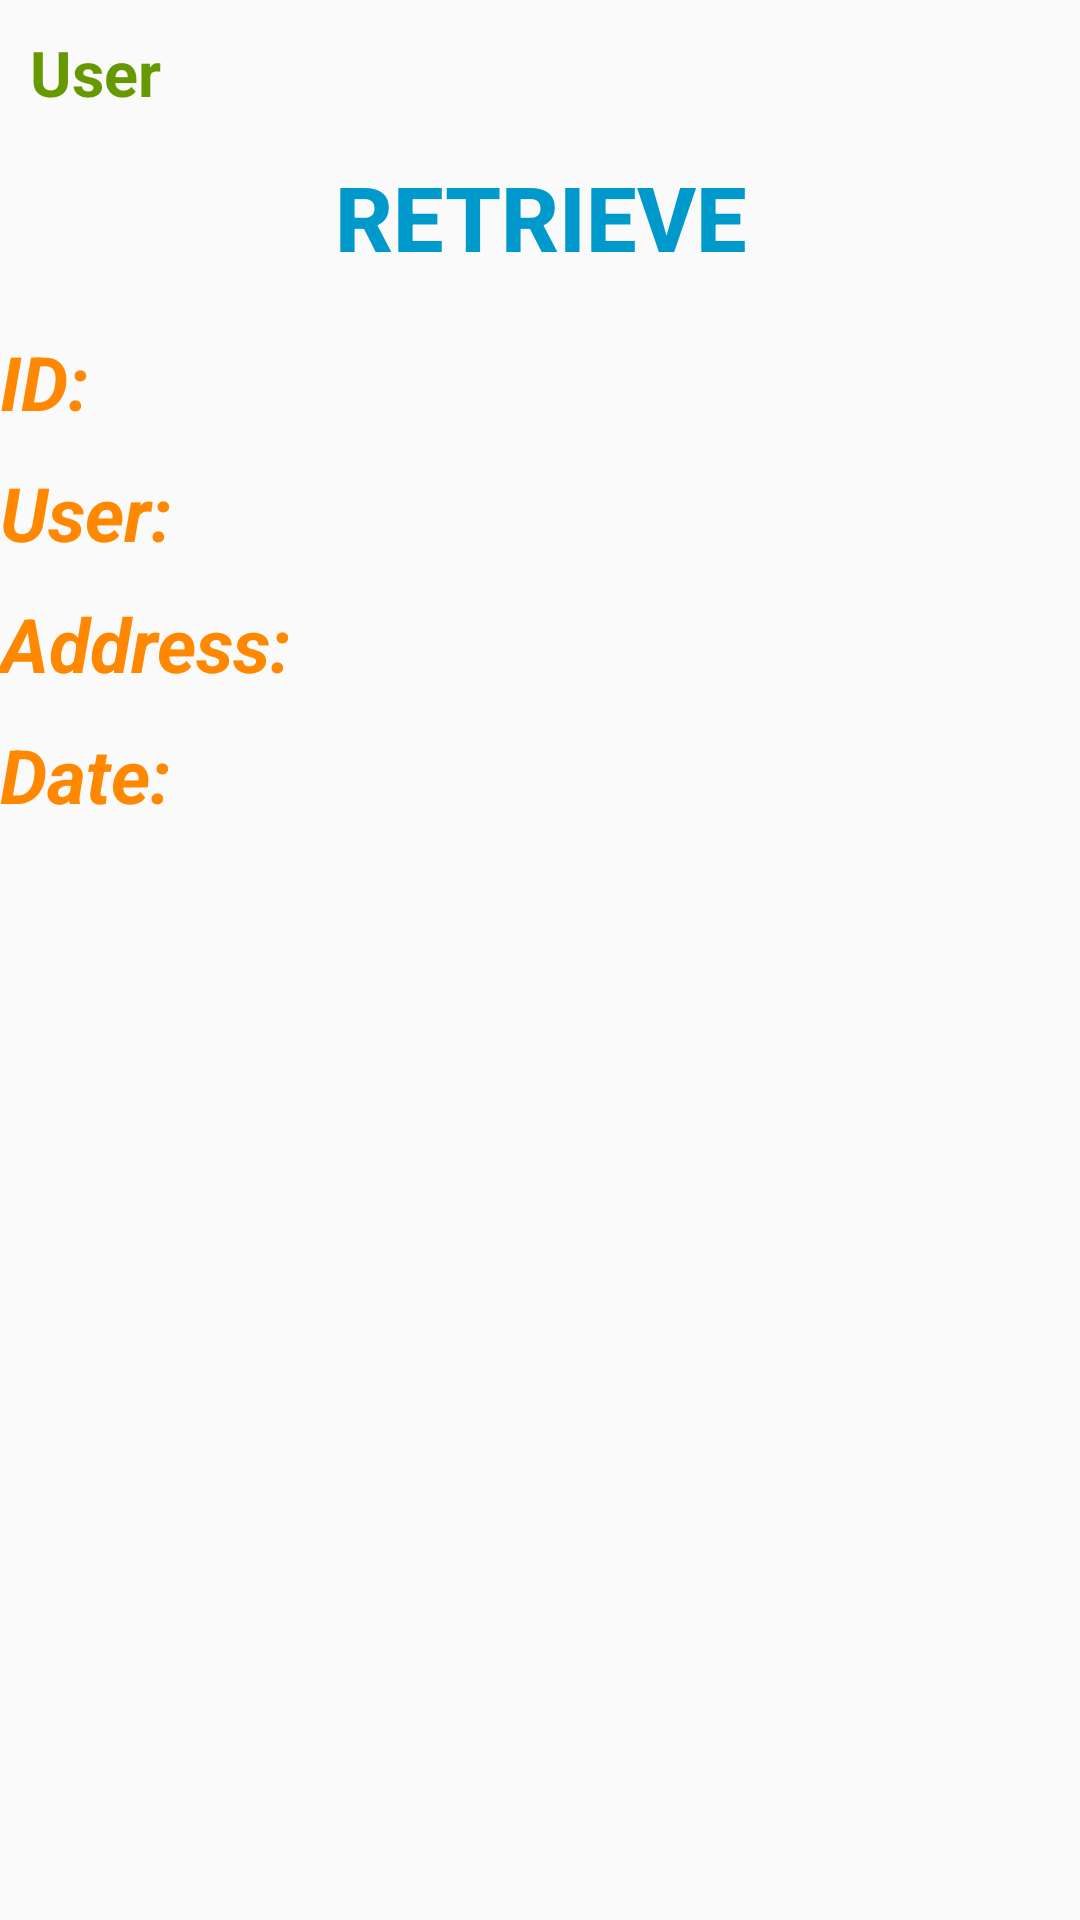

Layout XML and referenced resources for this Android screen:
<!-- AndroidManifest.xml: application theme Theme.IdealClean -->
<!-- res/layout/activity_history.xml -->
<?xml version="1.0" encoding="utf-8"?>
<RelativeLayout xmlns:android="http://schemas.android.com/apk/res/android"
    xmlns:app="http://schemas.android.com/apk/res-auto"
    xmlns:tools="http://schemas.android.com/tools"
    android:layout_width="match_parent"
    android:layout_height="match_parent"
    tools:context=".History">



    <LinearLayout
        android:layout_width="match_parent"
        android:layout_height="wrap_content"
        android:orientation="vertical">



        <TextView
            android:layout_width="wrap_content"
            android:layout_height="wrap_content"
            android:padding="10dp"
            android:id="@+id/usr"
            android:text="User"
            android:textColor="@android:color/holo_green_dark"
            android:textSize="21sp"
            android:textStyle="bold"
            android:textAppearance="@style/Base.TextAppearance.AppCompat.Large" />






        <Button
            android:id="@+id/backBtn"
            android:layout_width="match_parent"
            android:layout_height="wrap_content"
            android:layout_alignParentBottom="true"
            android:layout_marginTop="0dp"
            android:layout_marginBottom="14dp"

            android:background="@android:color/transparent"
            android:textColor="@android:color/holo_blue_dark"
            android:textSize="30sp"
            android:textStyle="bold"

            android:text="Retrieve" />


        <TextView
            android:layout_width="match_parent"
            android:layout_height="wrap_content"
            android:text="ID:"
            android:textAppearance="@style/Base.TextAppearance.AppCompat.Large"
            android:textColor="@android:color/holo_orange_dark"

            android:textSize="25sp"
            android:textStyle="bold|italic"
            android:id="@+id/txtid"
            android:layout_marginBottom="10dp"
            />
        <TextView
            android:layout_width="match_parent"
            android:layout_height="wrap_content"
            android:text="User:"
            android:textAppearance="@style/Base.TextAppearance.AppCompat.Large"
            android:textColor="@android:color/holo_orange_dark"

            android:textSize="25sp"
            android:textStyle="bold|italic"
            android:id="@+id/txuser"
            android:layout_marginBottom="10dp"
            />
        <TextView
            android:layout_width="match_parent"
            android:layout_height="wrap_content"
            android:text="Address:"
            android:textAppearance="@style/Base.TextAppearance.AppCompat.Large"
            android:textColor="@android:color/holo_orange_dark"

            android:textSize="25sp"
            android:textStyle="bold|italic"
            android:id="@+id/txaddress"
            android:layout_marginBottom="10dp"
            />
        <TextView
            android:layout_width="match_parent"
            android:layout_height="wrap_content"
            android:text="Date:"
            android:textAppearance="@style/Base.TextAppearance.AppCompat.Large"
            android:textColor="@android:color/holo_orange_dark"

            android:textSize="25sp"
            android:textStyle="bold|italic"
            android:id="@+id/txdate"
            android:layout_marginBottom="10dp"
            />
        <TextView
            android:layout_width="match_parent"
            android:layout_height="wrap_content"
            android:text=""
            android:textAppearance="@style/Base.TextAppearance.AppCompat.Large"
            android:textColor="@android:color/holo_orange_dark"

            android:textSize="25sp"
            android:textStyle="bold|italic"
            android:id="@+id/txtotal"
            android:layout_marginBottom="10dp"
            />


        <ProgressBar
            android:id="@+id/progress"
            android:layout_width="wrap_content"
            android:layout_height="wrap_content"
            android:visibility="gone"/>

    </LinearLayout>

</RelativeLayout>
<!-- resources referenced by this layout -->
<resources>
  <style name="Theme.IdealClean" parent="Theme.AppCompat.Light.NoActionBar">
          
          <item name="colorPrimary">@color/purple_500</item>
          <item name="colorPrimaryVariant">@color/purple_700</item>
          <item name="colorOnPrimary">@color/white</item>
          
          <item name="colorSecondary">@color/teal_200</item>
          <item name="colorSecondaryVariant">@color/teal_700</item>
          <item name="colorOnSecondary">@color/black</item>
          
          <item name="android:statusBarColor" tools:targetApi="l">?attr/colorPrimaryVariant</item>
          
  
          <item name="colorPrimary">@color/colorPrimary</item>
          <item name="colorPrimaryDark">@color/colorPrimaryDark</item>
          <item name="colorAccent">@color/colorAccent</item>
  
      </style>
  <!-- not gathered from this repository: default colours our renderer supplied (Android Studio template values) -->
  <color name="purple_500">#FF6200EE</color>
  <color name="purple_700">#FF3700B3</color>
  <color name="teal_200">#FF03DAC5</color>
  <color name="teal_700">#FF018786</color>
  <color name="black">#FF000000</color>
  <color name="white">#FFFFFFFF</color>
  <color name="colorPrimary">#FF6200EE</color>
  <color name="colorPrimaryDark">#FF3700B3</color>
  <color name="colorAccent">#FF03DAC5</color>
</resources>
